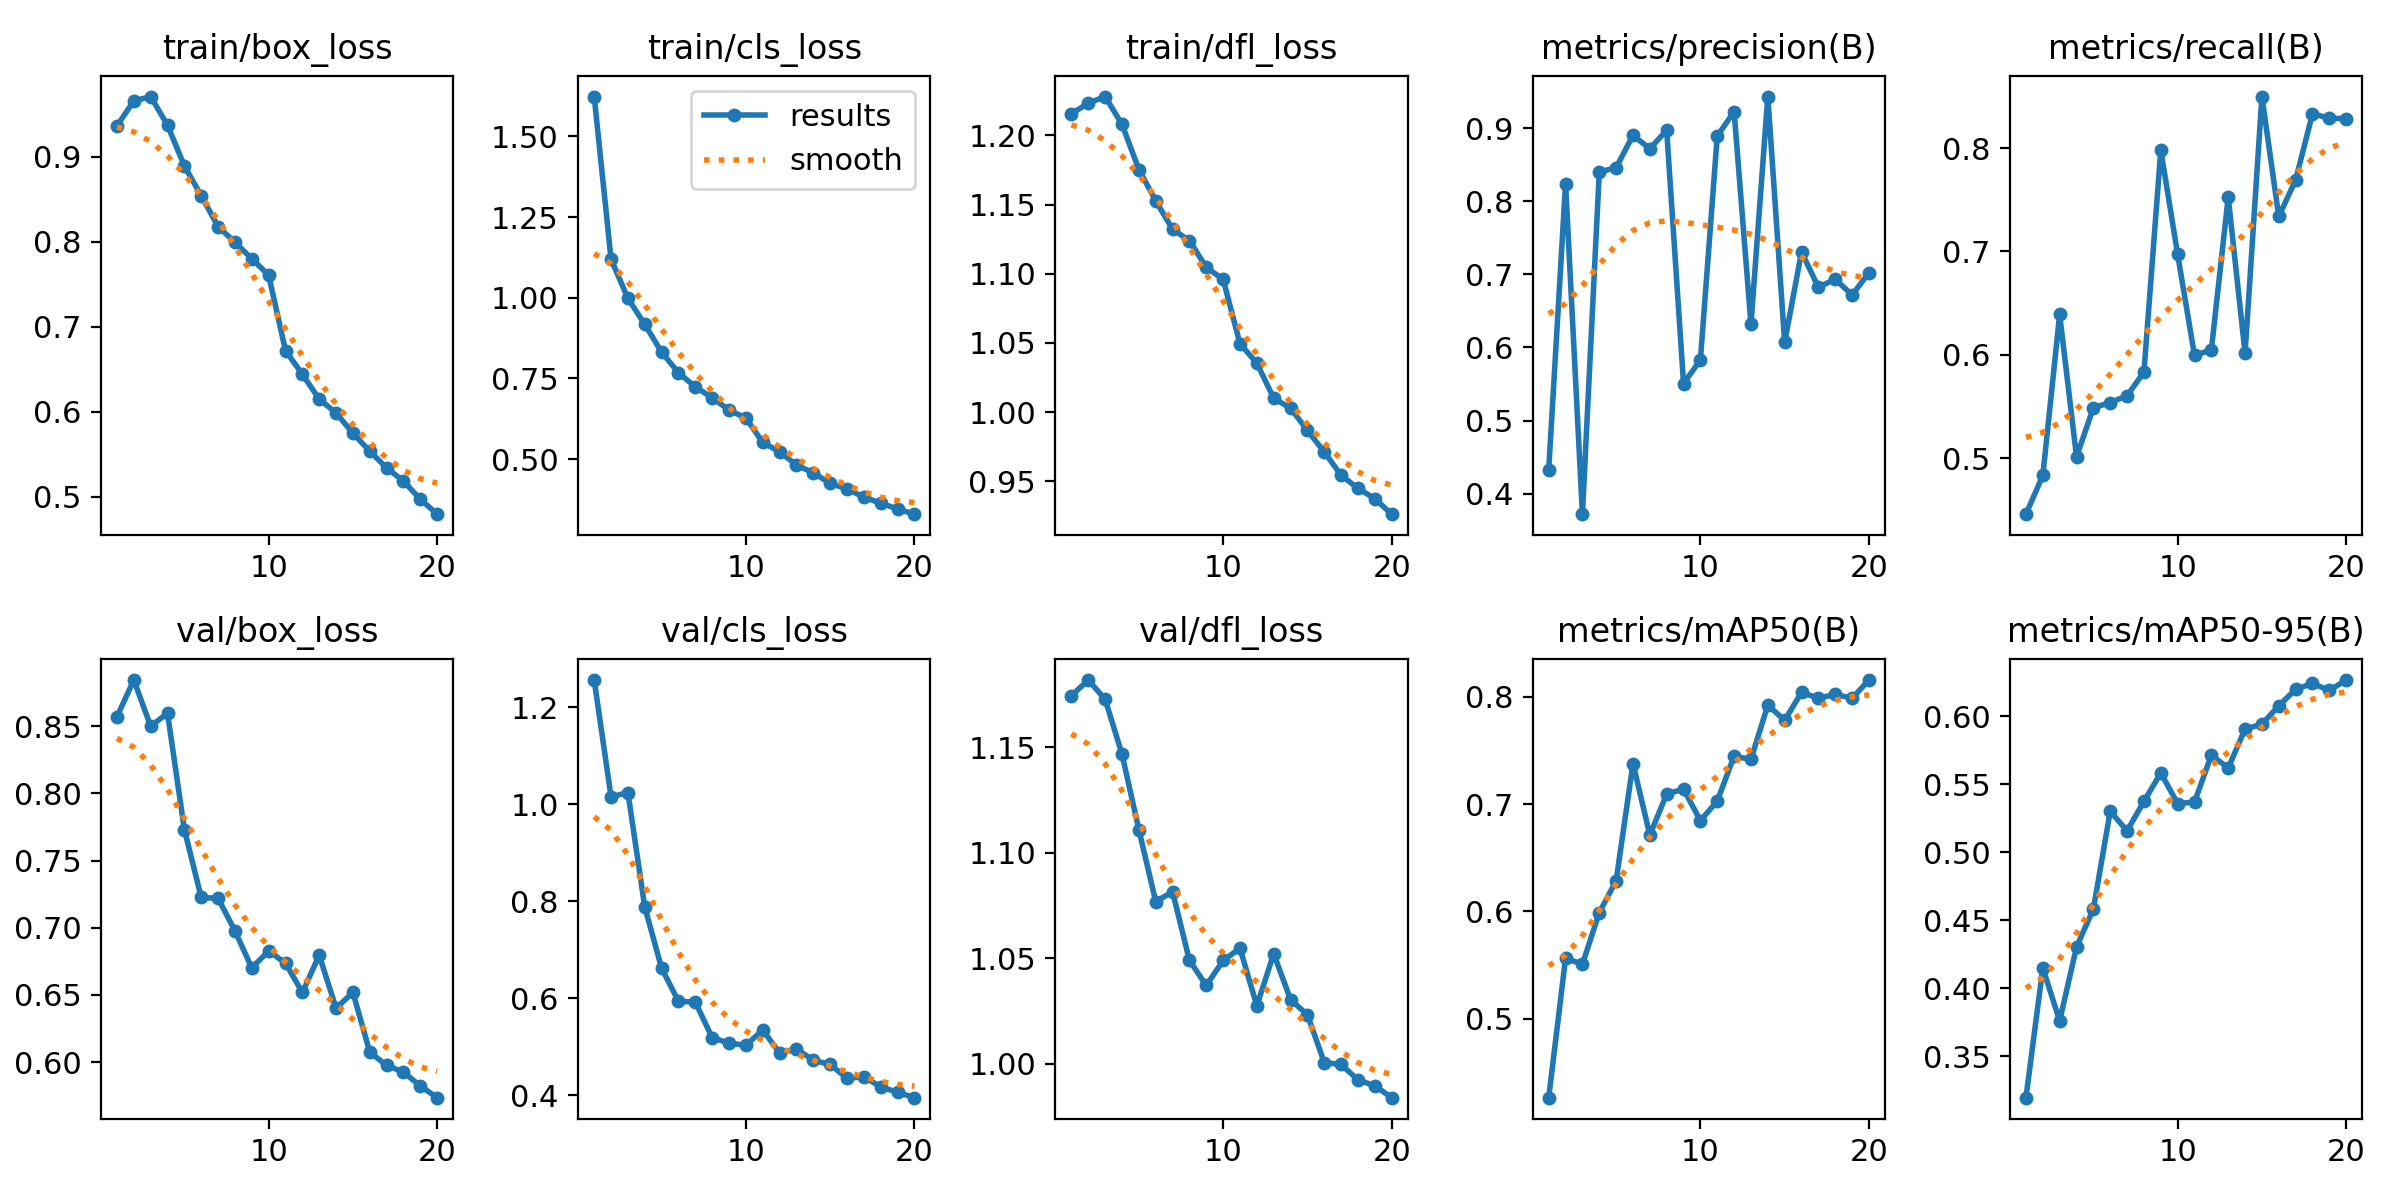

Data behind this chart, as committed beside it:
epoch, time, train/box_loss, train/cls_loss, train/dfl_loss, metrics/precision(B), metrics/recall(B), metrics/mAP50(B), metrics/mAP50-95(B), val/box_loss, val/cls_loss, val/dfl_loss, lr/pg0, lr/pg1, lr/pg2
1, 88.7, 0.9362, 1.624, 1.216, 0.4327, 0.4457, 0.4265, 0.3196, 0.857, 1.256, 1.174, 0.0004158, 0.0004158, 0.0004158
2, 169.6, 0.9655, 1.119, 1.223, 0.8239, 0.4832, 0.5564, 0.4149, 0.8843, 1.015, 1.182, 0.0007913, 0.0007913, 0.0007913
3, 248.9, 0.9707, 0.9984, 1.228, 0.3719, 0.639, 0.5509, 0.376, 0.85, 1.024, 1.173, 0.001126, 0.001126, 0.001126
4, 327.6, 0.9369, 0.9174, 1.208, 0.8398, 0.5013, 0.5989, 0.4303, 0.8596, 0.788, 1.147, 0.001064, 0.001064, 0.001064
5, 406.1, 0.8891, 0.8315, 1.175, 0.8461, 0.5488, 0.6287, 0.4582, 0.7731, 0.6617, 1.111, 0.001002, 0.001002, 0.001002
6, 484.2, 0.8539, 0.7675, 1.153, 0.8901, 0.5537, 0.7379, 0.5301, 0.7225, 0.5936, 1.077, 0.0009406, 0.0009406, 0.0009406
7, 562.5, 0.8177, 0.7239, 1.132, 0.872, 0.5604, 0.6712, 0.5157, 0.7219, 0.5921, 1.081, 0.0008787, 0.0008787, 0.0008787
8, 641.1, 0.7993, 0.6902, 1.124, 0.8971, 0.5832, 0.7095, 0.5373, 0.6977, 0.5187, 1.049, 0.0008169, 0.0008169, 0.0008169
9, 719.8, 0.7798, 0.652, 1.105, 0.5506, 0.7982, 0.7141, 0.5582, 0.6701, 0.5073, 1.037, 0.000755, 0.000755, 0.000755
10, 798.4, 0.7606, 0.6274, 1.096, 0.5828, 0.6971, 0.6847, 0.5357, 0.6828, 0.5031, 1.049, 0.0006931, 0.0006931, 0.0006931
11, 876.5, 0.6718, 0.5517, 1.049, 0.8892, 0.5995, 0.7029, 0.5368, 0.6736, 0.5345, 1.055, 0.0006312, 0.0006312, 0.0006312
12, 954, 0.644, 0.5229, 1.035, 0.9227, 0.6048, 0.7448, 0.5712, 0.6518, 0.4873, 1.027, 0.0005694, 0.0005694, 0.0005694
13, 1031, 0.6147, 0.4816, 1.01, 0.6318, 0.7526, 0.7417, 0.5618, 0.6795, 0.4955, 1.052, 0.0005075, 0.0005075, 0.0005075
14, 1108, 0.5986, 0.4576, 1.003, 0.9433, 0.6015, 0.7923, 0.5905, 0.6401, 0.4722, 1.03, 0.0004456, 0.0004456, 0.0004456
15, 1185, 0.5745, 0.4246, 0.9867, 0.6068, 0.8499, 0.7782, 0.594, 0.6519, 0.4634, 1.023, 0.0003837, 0.0003837, 0.0003837
16, 1263, 0.5535, 0.4082, 0.9712, 0.7308, 0.7339, 0.8042, 0.6076, 0.6074, 0.4352, 1, 0.0003219, 0.0003219, 0.0003219
17, 1341, 0.5337, 0.382, 0.9543, 0.6822, 0.7691, 0.7988, 0.6196, 0.5975, 0.4381, 0.9996, 0.00026, 0.00026, 0.00026
18, 1419, 0.5183, 0.3637, 0.9449, 0.6935, 0.8333, 0.8024, 0.624, 0.5926, 0.4174, 0.9923, 0.0001981, 0.0001981, 0.0001981
19, 1497, 0.4969, 0.3452, 0.9374, 0.6716, 0.8289, 0.7987, 0.6188, 0.5822, 0.4061, 0.9895, 0.0001363, 0.0001363, 0.0001363
20, 1575, 0.4794, 0.3294, 0.9262, 0.7023, 0.8285, 0.8157, 0.6265, 0.5735, 0.395, 0.9838, 7.4375e-05, 7.4375e-05, 7.4375e-05
